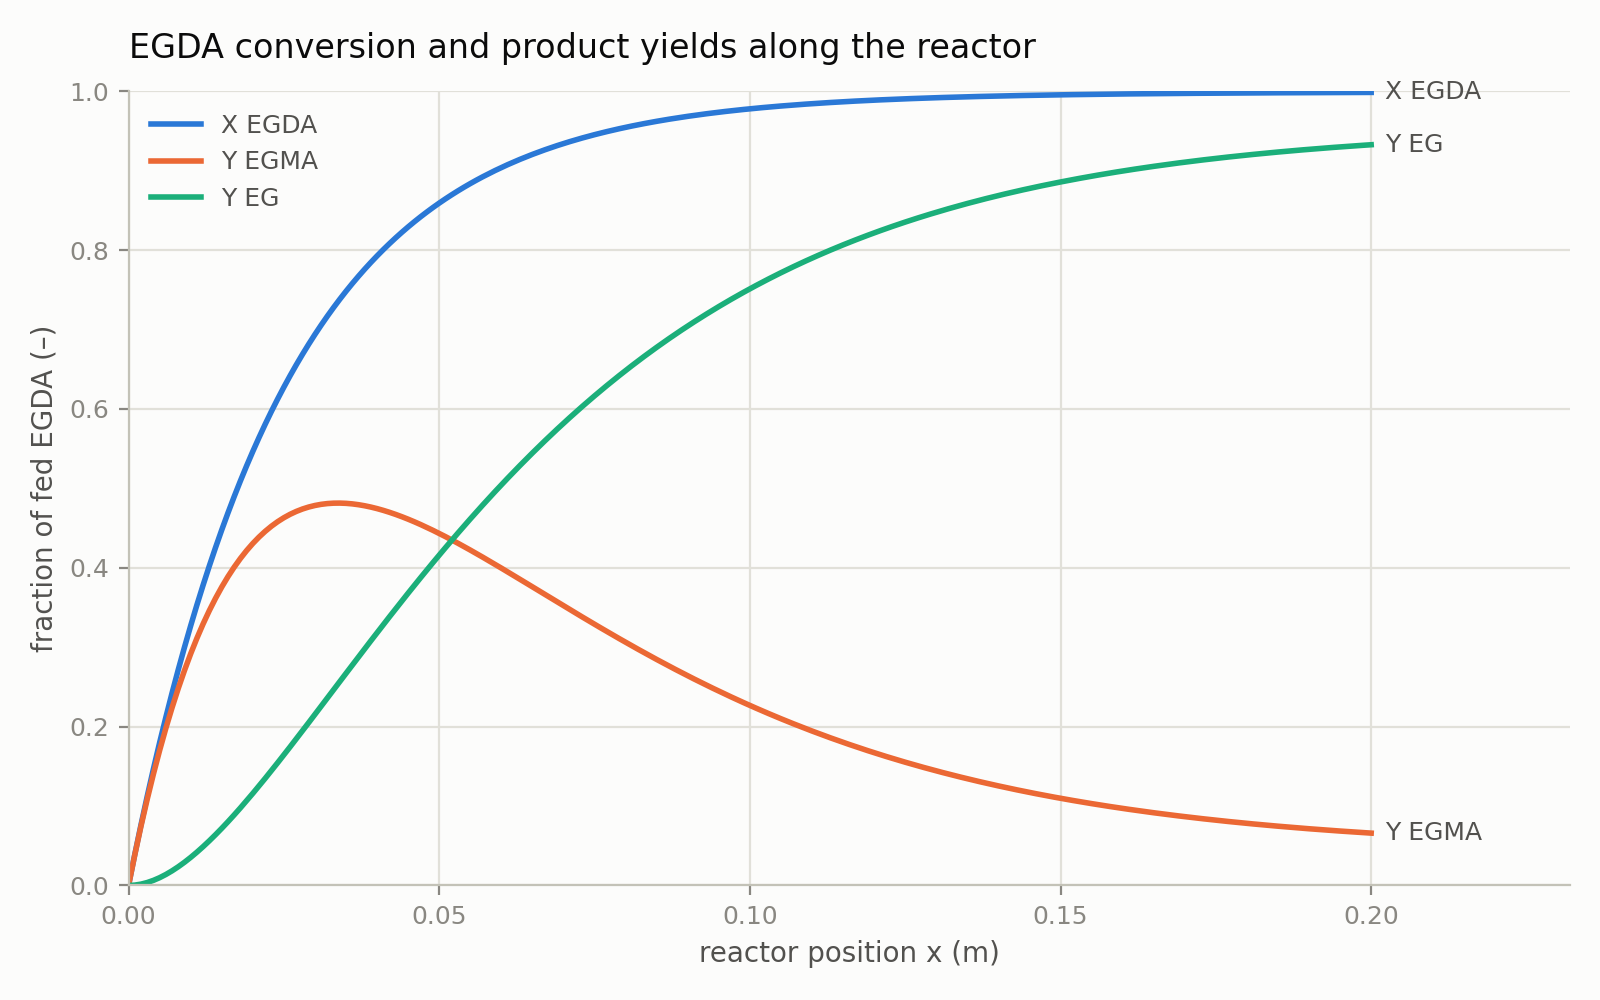

Values plotted in this chart, from the file beside it:
x_m, tau_s, X_EGDA, Y_EGMA, Y_EG
0.00000000e+00, 0.00000000e+00, 0.00000000e+00, 0.00000000e+00, 0.00000000e+00
1.00000000e-03, 7.53982237e-01, 3.88823924e-02, 3.84581378e-02, 4.24254646e-04
2.00000000e-03, 1.50796447e+00, 7.62453106e-02, 7.45829022e-02, 1.66240834e-03
3.00000000e-03, 2.26194671e+00, 1.12147910e-01, 1.08483558e-01, 3.66435214e-03
4.00000000e-03, 3.01592895e+00, 1.46647070e-01, 1.40264764e-01, 6.38230628e-03
5.00000000e-03, 3.76991118e+00, 1.79797482e-01, 1.70026758e-01, 9.77072387e-03
6.00000000e-03, 4.52389342e+00, 2.11651726e-01, 1.97865528e-01, 1.37861983e-02
7.00000000e-03, 5.27787566e+00, 2.42260358e-01, 2.23872984e-01, 1.83873744e-02
8.00000000e-03, 6.03185789e+00, 2.71671982e-01, 2.48137119e-01, 2.35348626e-02
9.00000000e-03, 6.78584013e+00, 2.99933322e-01, 2.70742165e-01, 2.91911566e-02
1.00000000e-02, 7.53982237e+00, 3.27089299e-01, 2.91768744e-01, 3.53205547e-02
1.10000000e-02, 8.29380461e+00, 3.53183094e-01, 3.11294011e-01, 4.18890830e-02
1.20000000e-02, 9.04778684e+00, 3.78256219e-01, 3.29391796e-01, 4.88644232e-02
1.30000000e-02, 9.80176908e+00, 4.02348574e-01, 3.46132733e-01, 5.62158414e-02
1.40000000e-02, 1.05557513e+01, 4.25498516e-01, 3.61584395e-01, 6.39141214e-02
1.50000000e-02, 1.13097336e+01, 4.47742911e-01, 3.75811412e-01, 7.19314994e-02
1.60000000e-02, 1.20637158e+01, 4.69117196e-01, 3.88875594e-01, 8.02416020e-02
1.70000000e-02, 1.28176980e+01, 4.89655429e-01, 4.00836043e-01, 8.88193858e-02
1.80000000e-02, 1.35716803e+01, 5.09390347e-01, 4.11749266e-01, 9.76410805e-02
1.90000000e-02, 1.43256625e+01, 5.28353411e-01, 4.21669278e-01, 1.06684134e-01
2.00000000e-02, 1.50796447e+01, 5.46574861e-01, 4.30647703e-01, 1.15927157e-01
2.10000000e-02, 1.58336270e+01, 5.64083755e-01, 4.38733878e-01, 1.25349877e-01
2.20000000e-02, 1.65876092e+01, 5.80908022e-01, 4.45974938e-01, 1.34933084e-01
2.30000000e-02, 1.73415914e+01, 5.97074502e-01, 4.52415916e-01, 1.44658586e-01
2.40000000e-02, 1.80955737e+01, 6.12608987e-01, 4.58099820e-01, 1.54509166e-01
2.50000000e-02, 1.88495559e+01, 6.27536262e-01, 4.63067727e-01, 1.64468536e-01
2.60000000e-02, 1.96035382e+01, 6.41880147e-01, 4.67358853e-01, 1.74521294e-01
2.70000000e-02, 2.03575204e+01, 6.55663528e-01, 4.71010638e-01, 1.84652890e-01
2.80000000e-02, 2.11115026e+01, 6.68908398e-01, 4.74058816e-01, 1.94849582e-01
2.90000000e-02, 2.18654849e+01, 6.81635891e-01, 4.76537487e-01, 2.05098404e-01
3.00000000e-02, 2.26194671e+01, 6.93866313e-01, 4.78479186e-01, 2.15387127e-01
3.10000000e-02, 2.33734493e+01, 7.05619176e-01, 4.79914948e-01, 2.25704227e-01
3.20000000e-02, 2.41274316e+01, 7.16913226e-01, 4.80874372e-01, 2.36038854e-01
3.30000000e-02, 2.48814138e+01, 7.27766478e-01, 4.81385678e-01, 2.46380800e-01
3.40000000e-02, 2.56353961e+01, 7.38196239e-01, 4.81475772e-01, 2.56720468e-01
3.50000000e-02, 2.63893783e+01, 7.48219139e-01, 4.81170294e-01, 2.67048845e-01
3.60000000e-02, 2.71433605e+01, 7.57851152e-01, 4.80493678e-01, 2.77357475e-01
3.70000000e-02, 2.78973428e+01, 7.67107631e-01, 4.79469199e-01, 2.87638433e-01
3.80000000e-02, 2.86513250e+01, 7.76003323e-01, 4.78119026e-01, 2.97884298e-01
3.90000000e-02, 2.94053072e+01, 7.84552397e-01, 4.76464265e-01, 3.08088132e-01
4.00000000e-02, 3.01592895e+01, 7.92768465e-01, 4.74525011e-01, 3.18243454e-01
4.10000000e-02, 3.09132717e+01, 8.00664605e-01, 4.72320384e-01, 3.28344221e-01
4.20000000e-02, 3.16672539e+01, 8.08253381e-01, 4.69868576e-01, 3.38384805e-01
4.30000000e-02, 3.24212362e+01, 8.15546864e-01, 4.67186891e-01, 3.48359973e-01
4.40000000e-02, 3.31752184e+01, 8.22556649e-01, 4.64291781e-01, 3.58264868e-01
4.50000000e-02, 3.39292007e+01, 8.29293876e-01, 4.61198884e-01, 3.68094992e-01
4.60000000e-02, 3.46831829e+01, 8.35769246e-01, 4.57923062e-01, 3.77846184e-01
4.70000000e-02, 3.54371651e+01, 8.41993042e-01, 4.54478432e-01, 3.87514610e-01
4.80000000e-02, 3.61911474e+01, 8.47975138e-01, 4.50878399e-01, 3.97096739e-01
4.90000000e-02, 3.69451296e+01, 8.53725023e-01, 4.47135688e-01, 4.06589334e-01
5.00000000e-02, 3.76991118e+01, 8.59251810e-01, 4.43262375e-01, 4.15989434e-01
5.10000000e-02, 3.84530941e+01, 8.64564255e-01, 4.39269915e-01, 4.25294340e-01
5.20000000e-02, 3.92070763e+01, 8.69670769e-01, 4.35169166e-01, 4.34501602e-01
5.30000000e-02, 3.99610586e+01, 8.74579430e-01, 4.30970424e-01, 4.43609006e-01
5.40000000e-02, 4.07150408e+01, 8.79298001e-01, 4.26683439e-01, 4.52614562e-01
5.50000000e-02, 4.14690230e+01, 8.83833936e-01, 4.22317446e-01, 4.61516490e-01
5.60000000e-02, 4.22230053e+01, 8.88194398e-01, 4.17881184e-01, 4.70313214e-01
5.70000000e-02, 4.29769875e+01, 8.92386266e-01, 4.13382922e-01, 4.79003344e-01
5.80000000e-02, 4.37309697e+01, 8.96416148e-01, 4.08830476e-01, 4.87585672e-01
5.90000000e-02, 4.44849520e+01, 9.00290394e-01, 4.04231235e-01, 4.96059159e-01
... 141 more rows
